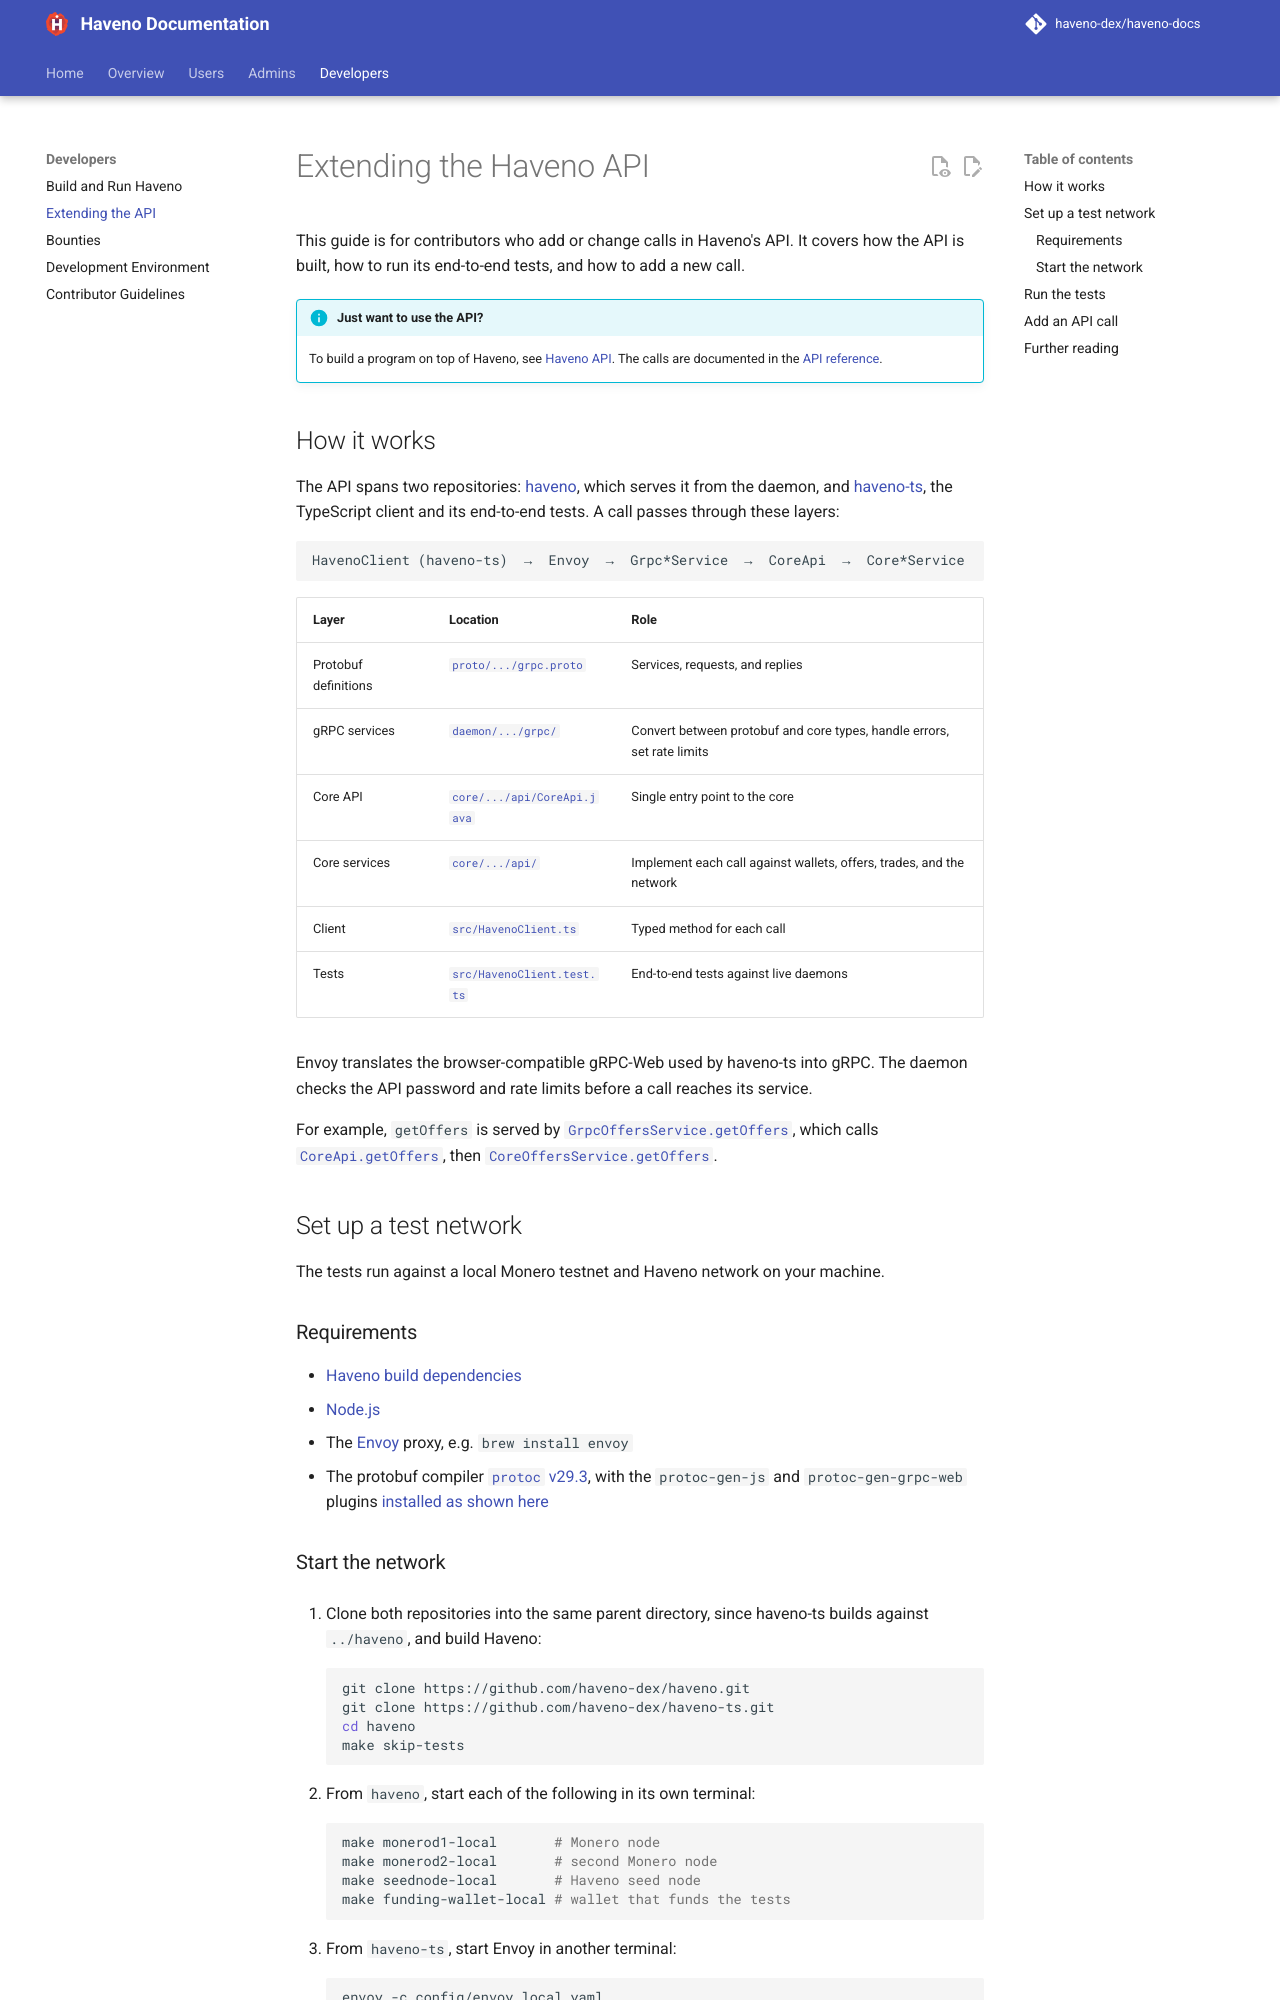

repository: haveno-dex/haveno-docs · page: developers/api/index.html · generator: mkdocs

# Extending the Haveno API

This guide is for contributors who add or change calls in Haveno's API. It covers how the API is built, how to run its end-to-end tests, and how to add a new call.

!!! info "Just want to use the API?"
    To build a program on top of Haveno, see [Haveno API](../users/haveno-api.md). The calls are documented in the [API reference](https://haveno-dex.github.io/haveno-ts/typedocs/classes/HavenoClient.HavenoClient.html).

## How it works

The API spans two repositories: [haveno](https://github.com/haveno-dex/haveno), which serves it from the daemon, and [haveno-ts](https://github.com/haveno-dex/haveno-ts), the TypeScript client and its end-to-end tests. A call passes through these layers:

```
HavenoClient (haveno-ts)  →  Envoy  →  Grpc*Service  →  CoreApi  →  Core*Service
```

| Layer | Location | Role |
| ----- | -------- | ---- |
| Protobuf definitions | [`proto/.../grpc.proto`](https://github.com/haveno-dex/haveno/blob/master/proto/src/main/proto/grpc.proto) | Services, requests, and replies |
| gRPC services | [`daemon/.../grpc/`](https://github.com/haveno-dex/haveno/tree/master/daemon/src/main/java/haveno/daemon/grpc) | Convert between protobuf and core types, handle errors, set rate limits |
| Core API | [`core/.../api/CoreApi.java`](https://github.com/haveno-dex/haveno/blob/master/core/src/main/java/haveno/core/api/CoreApi.java) | Single entry point to the core |
| Core services | [`core/.../api/`](https://github.com/haveno-dex/haveno/tree/master/core/src/main/java/haveno/core/api) | Implement each call against wallets, offers, trades, and the network |
| Client | [`src/HavenoClient.ts`](https://github.com/haveno-dex/haveno-ts/blob/master/src/HavenoClient.ts) | Typed method for each call |
| Tests | [`src/HavenoClient.test.ts`](https://github.com/haveno-dex/haveno-ts/blob/master/src/HavenoClient.test.ts) | End-to-end tests against live daemons |

Envoy translates the browser-compatible gRPC-Web used by haveno-ts into gRPC. The daemon checks the API password and rate limits before a call reaches its service.

For example, `getOffers` is served by [`GrpcOffersService.getOffers`](https://github.com/haveno-dex/haveno/blob/master/daemon/src/main/java/haveno/daemon/grpc/GrpcOffersService.java), which calls [`CoreApi.getOffers`](https://github.com/haveno-dex/haveno/blob/master/core/src/main/java/haveno/core/api/CoreApi.java), then [`CoreOffersService.getOffers`](https://github.com/haveno-dex/haveno/blob/master/core/src/main/java/haveno/core/api/CoreOffersService.java).

## Set up a test network

The tests run against a local Monero testnet and Haveno network on your machine.

### Requirements

- [Haveno build dependencies](installing.md#install-dependencies)
- [Node.js](https://nodejs.org)
- The [Envoy](https://www.envoyproxy.io/docs/envoy/latest/start/install.html) proxy, e.g. `brew install envoy`
- The protobuf compiler [`protoc` v29.3](https://github.com/protocolbuffers/protobuf/releases/tag/v29.3), with the `protoc-gen-js` and `protoc-gen-grpc-web` plugins [installed as shown here](https://github.com/grpc/grpc-web#code-generator-plugins)
